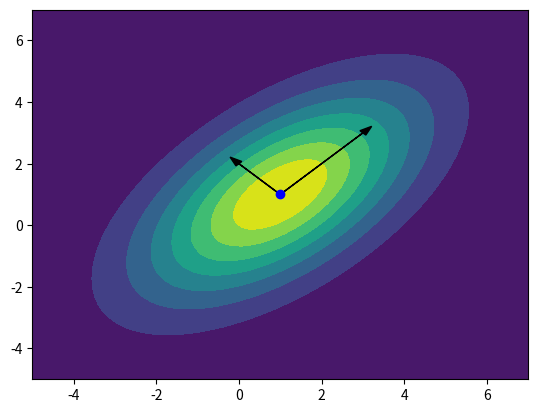

Generate this figure with matplotlib:
import numpy as np
import matplotlib.pyplot as plt
from matplotlib import cm
from mpl_toolkits.mplot3d import Axes3D
from scipy.stats import multivariate_normal

# Our 2-dimensional distribution will be over variables X and Y
N = 60
X = np.linspace(-5, 7, N)
Y = np.linspace(-5, 7, N)
X, Y = np.meshgrid(X, Y)

# Mean vector and covariance matrix
mu = np.array([1, 1])
Sigma = np.array([[ 5, 3], [3, 5]])

# Pack X and Y into a single 3-dimensional array
pos = np.empty(X.shape + (2,))
pos[:, :, 0] = X
pos[:, :, 1] = Y

F = multivariate_normal(mu, Sigma)
Z = F.pdf(pos)

# Create a surface plot and projected filled contour plot under it.
#fig = plt.figure()
#ax = fig.gca(projection='3d')
# ax.plot_surface(X, Y, Z, rstride=3, cstride=3, linewidth=1, antialiased=True,
#                 cmap=cm.viridis)

fig,ax=plt.subplots(1,1)

cset = ax.contourf(X, Y, Z) #, zdir='z', offset=0)


plt.plot(1, 1, 'bo')
ax.arrow(1.0, 1.0, 2.0, 2.0, head_width=0.2, head_length=0.3, color='k')
ax.arrow(1.0, 1.0, -1.0, 1.0, head_width=0.2, head_length=0.3, color='k')
# Adjust the limits, ticks and view angle
# ax.set_zlim(0,0.1)
# ax.set_zticks(np.linspace(0,0.1,2))
# ax.view_init(27, -21)

plt.show()